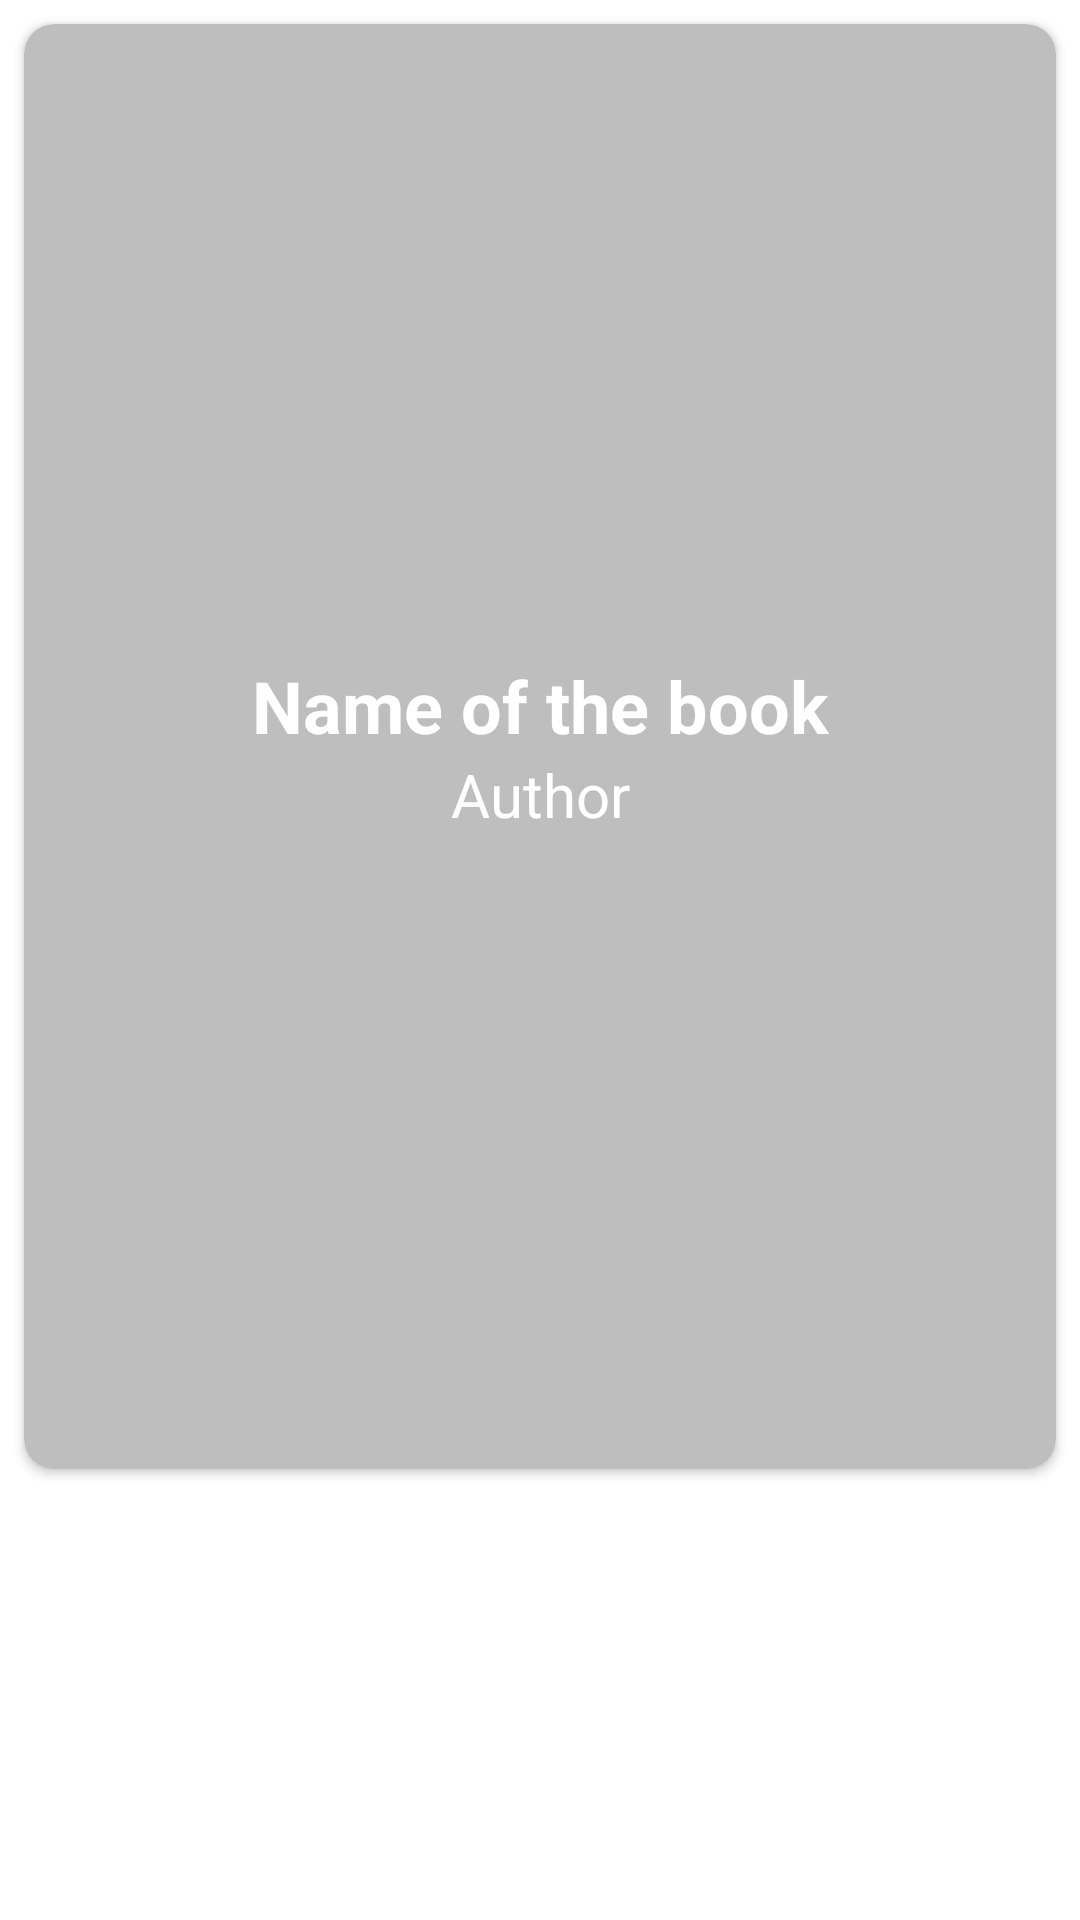

The Android layout XML behind this screen, and the referenced resources:
<!-- AndroidManifest.xml: application theme Theme.Bookshelf -->
<!-- res/layout/list_book_item.xml -->
<?xml version="1.0" encoding="utf-8"?>
<androidx.constraintlayout.widget.ConstraintLayout xmlns:android="http://schemas.android.com/apk/res/android"
    xmlns:app="http://schemas.android.com/apk/res-auto"
    android:layout_width="match_parent"
    android:layout_height="wrap_content">

    <androidx.cardview.widget.CardView
        android:layout_width="0dp"
        android:layout_height="0dp"
        android:layout_marginStart="8dp"
        android:layout_marginTop="8dp"
        android:layout_marginEnd="8dp"
        app:cardBackgroundColor="@color/card_color"
        app:cardCornerRadius="10dp"
        app:layout_constraintDimensionRatio="H,1:1.4"
        app:layout_constraintEnd_toEndOf="parent"
        app:layout_constraintStart_toStartOf="parent"
        app:layout_constraintTop_toTopOf="parent">

        <LinearLayout
            android:id="@+id/bookLayout"
            android:layout_width="match_parent"
            android:layout_height="match_parent"
            android:gravity="center"
            android:orientation="vertical">

            <TextView
                android:id="@+id/bookName"
                android:layout_width="match_parent"
                android:layout_height="wrap_content"
                android:gravity="center"
                android:text="@string/name_of_the_book_text"
                android:textColor="#FFFFFF"
                android:textSize="24sp"
                android:textStyle="bold" />

            <TextView
                android:id="@+id/bookAuthor"
                android:layout_width="match_parent"
                android:layout_height="wrap_content"
                android:gravity="center"
                android:text="@string/author_text"
                android:textColor="#FFFFFF"
                android:textSize="20sp" />
        </LinearLayout>
    </androidx.cardview.widget.CardView>

</androidx.constraintlayout.widget.ConstraintLayout>
<!-- resources referenced by this layout -->
<resources>
  <color name="card_color">#BEBEBE</color>
  <string name="author_text">Author</string>
  <string name="name_of_the_book_text">Name of the book</string>
  <style name="Theme.Bookshelf" parent="Theme.MaterialComponents.DayNight.DarkActionBar">
          
          <item name="colorPrimary">@color/purple_500</item>
          <item name="colorPrimaryVariant">@color/purple_700</item>
          <item name="colorOnPrimary">@color/white</item>
          
          <item name="colorSecondary">@color/teal_200</item>
          <item name="colorSecondaryVariant">@color/teal_700</item>
          <item name="colorOnSecondary">@color/black</item>
          
          <item name="android:statusBarColor">?attr/colorPrimaryVariant</item>
          
      </style>
  <color name="purple_500">#FF6200EE</color>
  <color name="purple_700">#FF3700B3</color>
  <color name="white">#FFFFFFFF</color>
  <color name="teal_200">#FF03DAC5</color>
  <color name="teal_700">#FF018786</color>
  <color name="black">#FF000000</color>
</resources>
